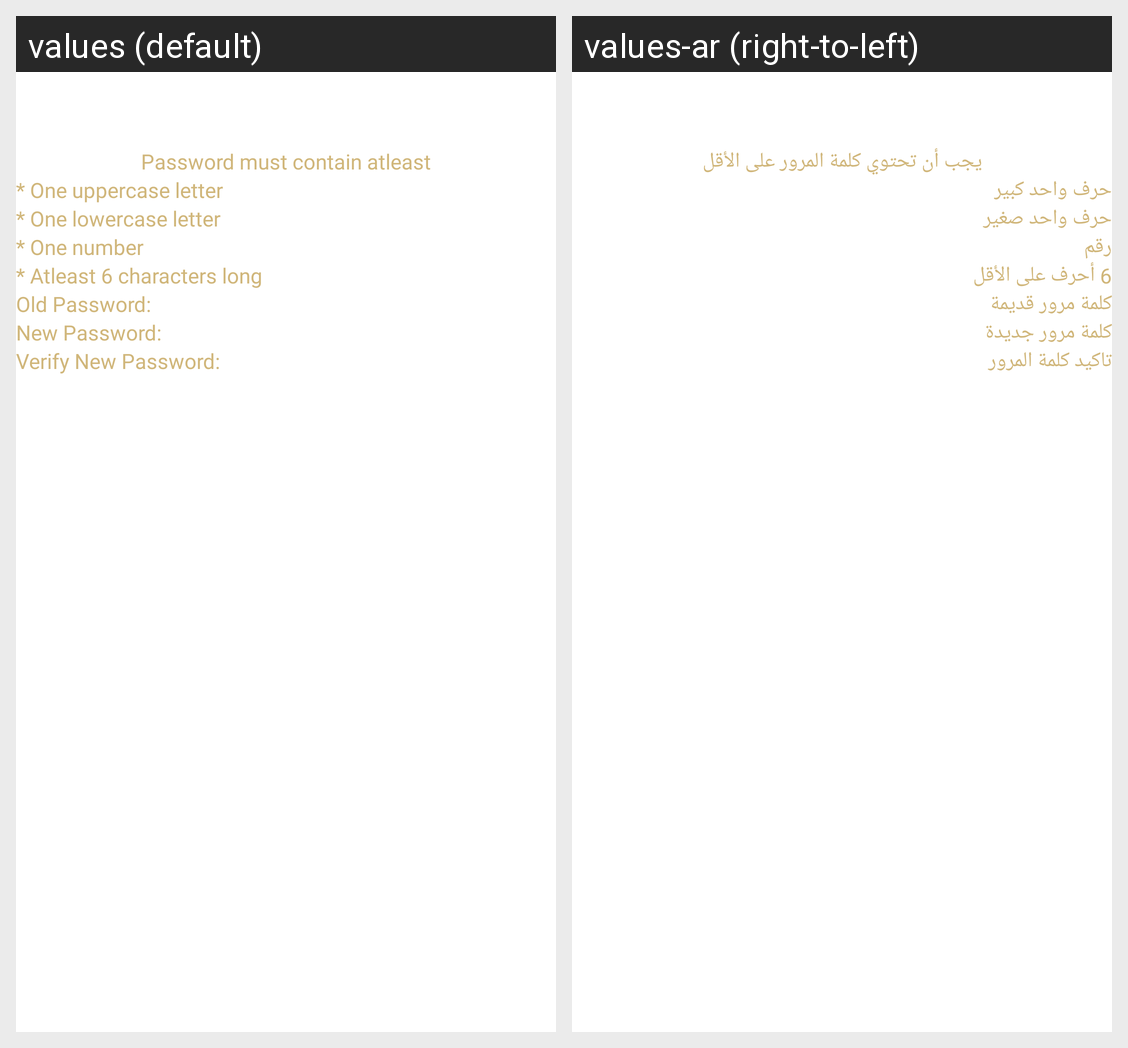

This grid shows one Android layout under two languages. Give, for every string resource on the screen, its name, the default text and each shown locale's text.
Android screen res/layout/fragment_change_password.xml rendered under 2 locales, left to right: values (default), values-ar (right-to-left). Device: Nexus 5 (rendered at 1080×1920; each locale shown at half size, 540×960, under a caption strip naming it); theme Theme.HeenaSupplier.
Strings drawn on this screen, with the default value and each locale's value (text and hints the layout hard-codes, and strings that could not be matched under every locale, appear in the picture but are not listed):

password_must_contain_atleast
  values: Password must contain atleast
  values-ar: يجب أن تحتوي كلمة المرور على الأقل

one_uppercase_letter
  values: * One uppercase letter
  values-ar: حرف واحد كبير

one_lowercase_letter
  values: * One lowercase letter
  values-ar: حرف واحد صغير 

one_number
  values: * One number
  values-ar: رقم 

atleast_6_characters_long
  values: * Atleast 6 characters long
  values-ar: 6 أحرف على الأقل

old_password
  values: Old Password:
  values-ar: كلمة مرور قديمة

new_password
  values: New Password:
  values-ar: كلمة مرور جديدة

verify_new_password
  values: Verify New Password:
  values-ar: تاكيد كلمة المرور
